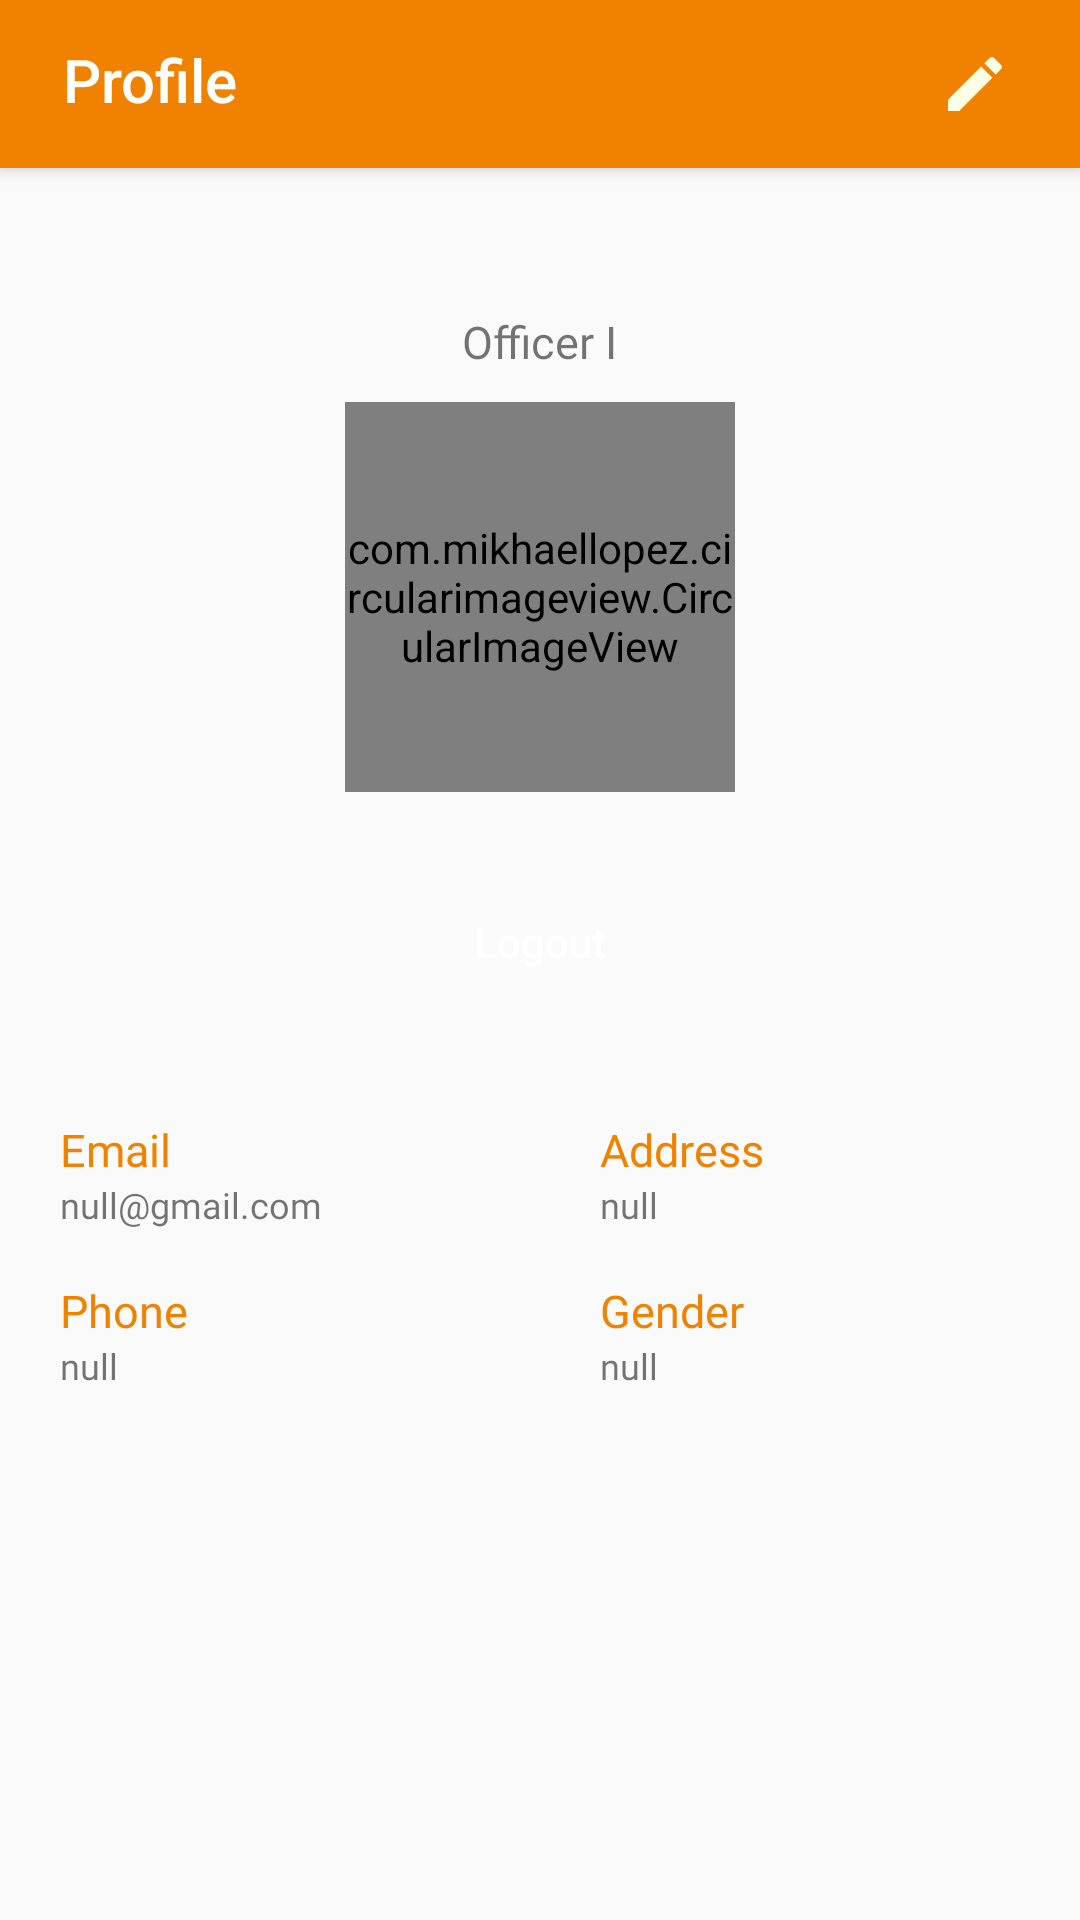

Write the Android layout XML for this screen, with the resource values it uses.
<!-- AndroidManifest.xml: application theme AppTheme -->
<!-- res/layout/fragment_profile.xml -->
<?xml version="1.0" encoding="utf-8"?>
<androidx.coordinatorlayout.widget.CoordinatorLayout xmlns:android="http://schemas.android.com/apk/res/android"
    xmlns:app="http://schemas.android.com/apk/res-auto"
    xmlns:tools="http://schemas.android.com/tools"
    android:id="@+id/cl_profile"
    android:layout_width="match_parent"
    android:layout_height="match_parent"
    tools:context=".ProfileFragment">

    <androidx.core.widget.NestedScrollView
        android:layout_width="match_parent"
        android:layout_height="match_parent"
        app:layout_behavior="@string/appbar_scrolling_view_behavior">

        <LinearLayout
            android:layout_width="match_parent"
            android:layout_height="match_parent"
            android:orientation="vertical">

            <RelativeLayout
                android:id="@+id/rl"
                android:layout_width="match_parent"
                android:layout_height="300dp">

                <TextView
                    android:id="@+id/tv_nameProfile"
                    android:layout_width="wrap_content"
                    android:layout_height="wrap_content"
                    android:layout_centerHorizontal="true"
                    android:layout_marginTop="20dp"
                    android:fontFamily="@font/montserrat_bold"
                    android:textSize="19dp" />

                <TextView
                    android:id="@+id/tv_petugas"
                    android:layout_width="wrap_content"
                    android:layout_height="wrap_content"
                    android:layout_below="@id/tv_nameProfile"
                    android:layout_centerHorizontal="true"
                    android:layout_marginTop="2dp"
                    android:fontFamily="@font/montserrat_medium"
                    android:text="Officer I"
                    android:textSize="15sp" />

                <com.mikhaellopez.circularimageview.CircularImageView
                    android:id="@+id/foto"
                    android:layout_width="130dp"
                    android:layout_height="130dp"
                    android:layout_below="@id/tv_petugas"
                    android:layout_centerHorizontal="true"
                    android:layout_marginTop="10dp"
                    android:layout_marginBottom="5dp"
                    android:scaleType="centerInside"
                    android:src="@drawable/ic_ptkai_notext"
                    app:civ_border_color="@color/colorPrimary"
                    app:civ_border_width="5dp"
                    app:civ_shadow="true"
                    app:civ_shadow_color="#8D8D8D"
                    app:civ_shadow_radius="5" />

                <Button
                    android:id="@+id/btnLogout"
                    android:layout_width="wrap_content"
                    android:layout_height="wrap_content"
                    android:layout_below="@id/foto"
                    android:layout_centerHorizontal="true"
                    android:layout_marginTop="21dp"
                    android:background="@drawable/ripple_effect"
                    android:text="Logout"
                    android:textAllCaps="false"
                    android:textColor="@android:color/white" />

                <FrameLayout
                    android:layout_width="match_parent"
                    android:layout_height="wrap_content"
                    android:layout_below="@id/foto"
                    android:layout_marginTop="42dp">

                    <View
                        android:id="@+id/line1"
                        android:layout_width="match_parent"
                        android:layout_height="3dp"
                        android:layout_below="@id/rv_report"
                        android:foreground="#EEEEEE" />

                </FrameLayout>

            </RelativeLayout>

            <LinearLayout
                android:layout_width="match_parent"
                android:layout_height="wrap_content"
                android:layout_marginTop="17dp"
                android:orientation="horizontal">

                <LinearLayout
                    android:layout_width="0dp"
                    android:layout_weight="1"
                    android:layout_height="wrap_content"
                    android:orientation="vertical">

                    <TextView
                        android:layout_width="wrap_content"
                        android:layout_height="wrap_content"
                        android:textSize="15dp"
                        android:fontFamily="@font/montserrat_bold"
                        android:textColor="@color/colorPrimary"
                        android:text="Email"
                        android:layout_marginStart="20dp" />

                    <TextView
                        android:layout_width="wrap_content"
                        android:layout_height="wrap_content"
                        android:textSize="12dp"
                        android:fontFamily="@font/montserrat_medium"
                        android:text="null@gmail.com"
                        android:layout_marginStart="20dp" />


                </LinearLayout>

                <LinearLayout
                    android:layout_width="0dp"
                    android:layout_weight="1"
                    android:layout_height="wrap_content"
                    android:orientation="vertical">

                    <TextView
                        android:layout_width="wrap_content"
                        android:layout_height="wrap_content"
                        android:textSize="15dp"
                        android:fontFamily="@font/montserrat_bold"
                        android:textColor="@color/colorPrimary"
                        android:text="Address"
                        android:layout_marginStart="20dp" />

                    <TextView
                        android:layout_width="wrap_content"
                        android:layout_height="wrap_content"
                        android:textSize="12dp"
                        android:fontFamily="@font/montserrat_medium"
                        android:text="null"
                        android:layout_marginStart="20dp" />


                </LinearLayout>

            </LinearLayout>

            <LinearLayout
                android:layout_width="match_parent"
                android:layout_height="wrap_content"
                android:layout_marginTop="17dp"
                android:orientation="horizontal">

                <LinearLayout
                    android:layout_width="0dp"
                    android:layout_weight="1"
                    android:layout_height="90dp"
                    android:orientation="vertical">

                    <TextView
                        android:layout_width="wrap_content"
                        android:layout_height="wrap_content"
                        android:textSize="15dp"
                        android:fontFamily="@font/montserrat_bold"
                        android:textColor="@color/colorPrimary"
                        android:text="Phone"
                        android:layout_marginStart="20dp" />

                    <TextView
                        android:layout_width="wrap_content"
                        android:layout_height="wrap_content"
                        android:textSize="12dp"
                        android:fontFamily="@font/montserrat_medium"
                        android:text="null"
                        android:layout_marginStart="20dp" />


                </LinearLayout>

                <LinearLayout
                    android:layout_width="0dp"
                    android:layout_weight="1"
                    android:layout_height="90dp"
                    android:orientation="vertical">

                    <TextView
                        android:layout_width="wrap_content"
                        android:layout_height="wrap_content"
                        android:textSize="15dp"
                        android:fontFamily="@font/montserrat_bold"
                        android:textColor="@color/colorPrimary"
                        android:text="Gender"
                        android:layout_marginStart="20dp" />

                    <TextView
                        android:layout_width="wrap_content"
                        android:layout_height="wrap_content"
                        android:textSize="12dp"
                        android:fontFamily="@font/montserrat_medium"
                        android:text="null"
                        android:layout_marginStart="20dp" />


                </LinearLayout>

            </LinearLayout>

        </LinearLayout>


    </androidx.core.widget.NestedScrollView>

    <androidx.viewpager.widget.ViewPager
        android:id="@+id/viewPagerSalur"
        android:layout_width="match_parent"
        android:layout_height="match_parent"
        app:layout_behavior="@string/appbar_scrolling_view_behavior" />

    <com.google.android.material.appbar.AppBarLayout
        android:id="@+id/appBarSalurkan"
        android:layout_width="match_parent"
        android:layout_height="wrap_content"
        android:background="@color/colorAccent">

        <androidx.appcompat.widget.Toolbar
            android:id="@+id/toolbarSalurkan"
            android:layout_width="match_parent"
            android:layout_height="wrap_content"
            android:background="@color/colorPrimary"
            android:elevation="8dp"
            android:minHeight="?android:attr/actionBarSize">

            <RelativeLayout
                android:layout_width="match_parent"
                android:layout_height="wrap_content"
                android:orientation="horizontal">

                <TextView
                    style="@style/TextAppearance.AppCompat.Widget.ActionBar.Title"
                    android:layout_width="wrap_content"
                    android:layout_height="wrap_content"
                    android:layout_gravity="center"
                    android:layout_marginStart="5dp"
                    android:gravity="center"
                    android:text="Profile"
                    android:textColor="@android:color/white" />

                <ImageView
                    android:id="@+id/ic_edit"
                    android:layout_width="wrap_content"
                    android:layout_height="30dp"
                    android:layout_alignParentEnd="true"
                    android:layout_marginEnd="23dp"
                    android:background="@drawable/ripple_effect"
                    android:src="@drawable/ic_edit" />

            </RelativeLayout>

        </androidx.appcompat.widget.Toolbar>

    </com.google.android.material.appbar.AppBarLayout>

</androidx.coordinatorlayout.widget.CoordinatorLayout>
<!-- resources referenced by this layout -->
<resources>
  <color name="colorAccent">#F08200</color>
  <color name="colorPrimary">#F08200</color>
  <!-- drawable ic_edit (drawable) -->
  <vector android:height="24dp"
      android:tint="#FAFFE5"
      android:viewportHeight="24.0"
      android:viewportWidth="24.0"
      android:width="24dp"
      xmlns:android="http://schemas.android.com/apk/res/android">
      <path
          android:fillColor="#FF000000"
          android:pathData="M3,17.25V21h3.75L17.81,9.94l-3.75,-3.75L3,17.25zM20.71,7.04c0.39,-0.39 0.39,-1.02 0,-1.41l-2.34,-2.34c-0.39,-0.39 -1.02,-0.39 -1.41,0l-1.83,1.83 3.75,3.75 1.83,-1.83z" />
  </vector>
  <!-- drawable ic_ptkai_notext: png bitmap (drawable, 68531 bytes) -->
  <style name="AppTheme" parent="Theme.AppCompat.Light.DarkActionBar">
          
          <item name="colorPrimary">@color/colorPrimary</item>
          <item name="colorPrimaryDark">@color/colorPrimaryDark</item>
          <item name="colorAccent">@color/colorAccent</item>
      </style>
  <color name="colorPrimaryDark">#0B56A7</color>
</resources>
